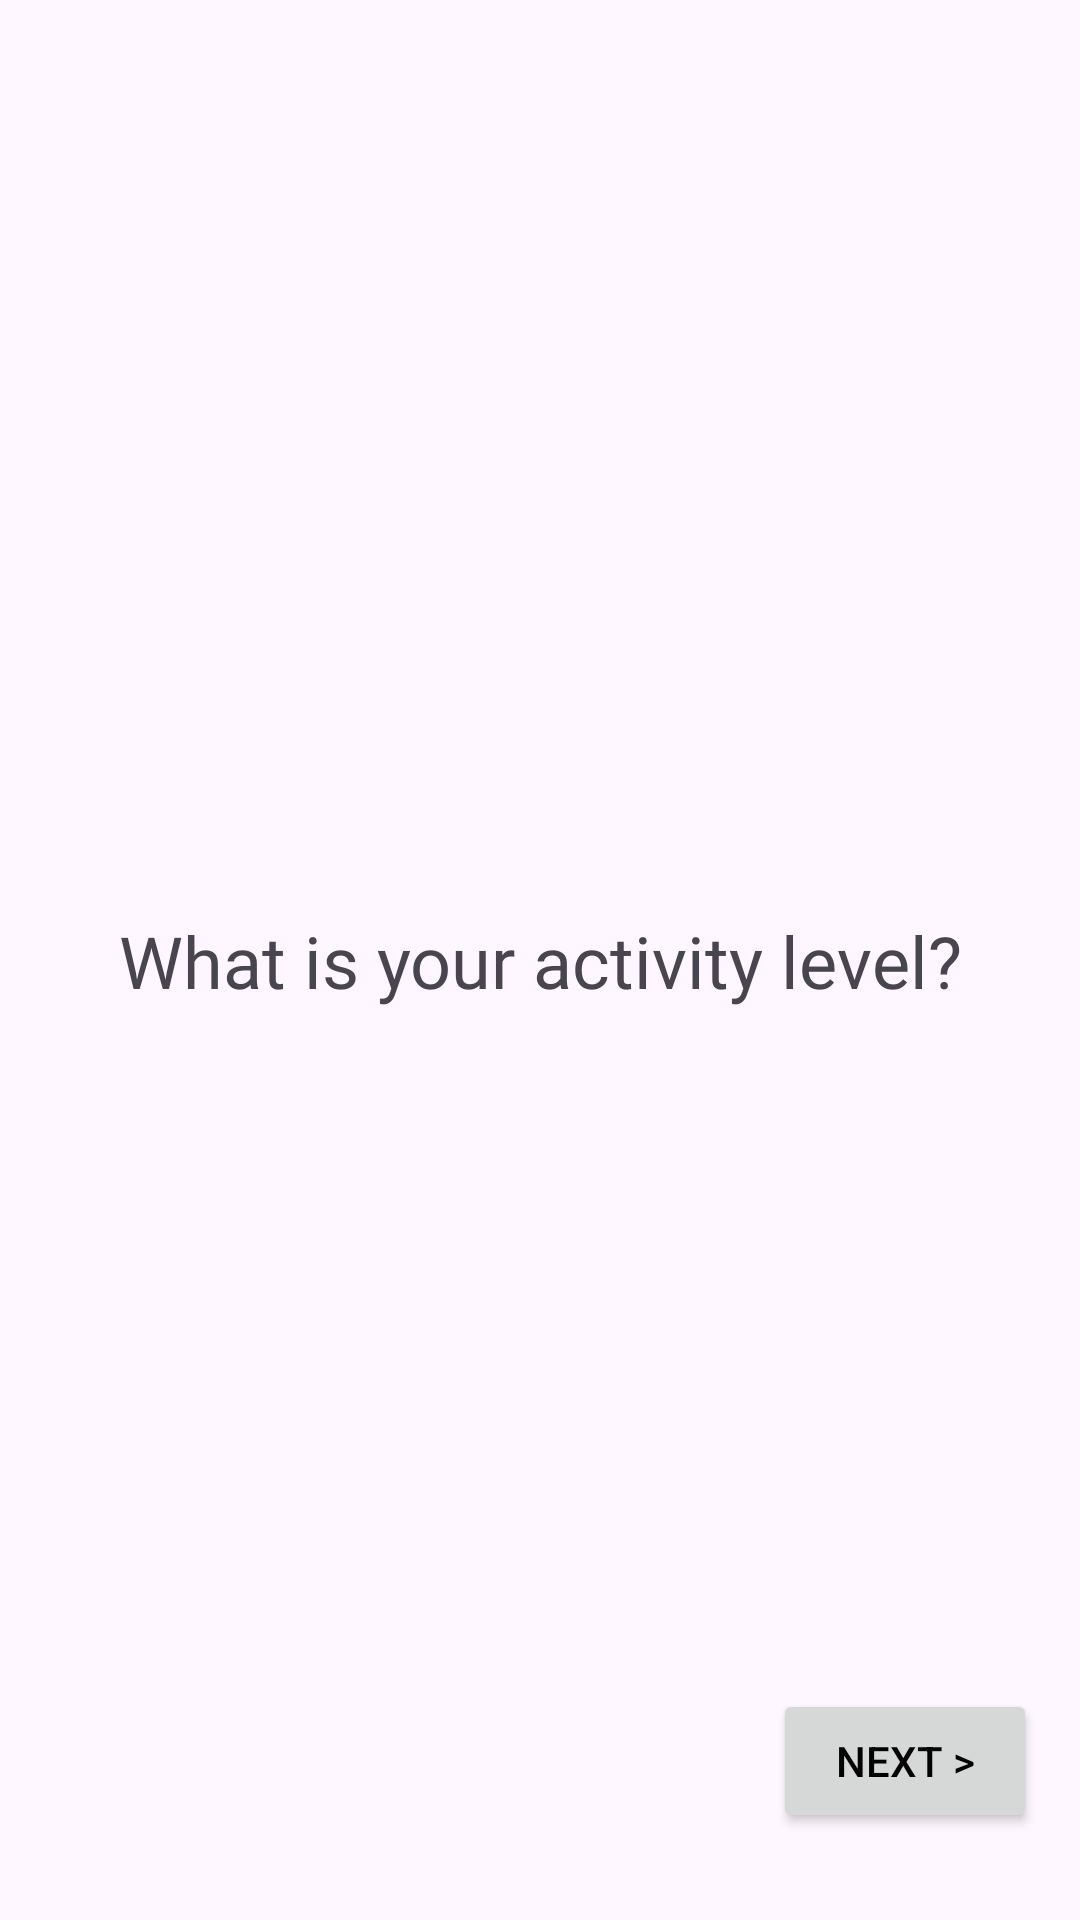

Here is an Android app screen rendered from its layout file. Give the layout XML and the strings, colors and styles it references.
<!-- AndroidManifest.xml: application theme Theme.FoodFit -->
<!-- res/layout/fragment_activity_level.xml -->
<?xml version="1.0" encoding="utf-8"?>
<androidx.constraintlayout.widget.ConstraintLayout xmlns:android="http://schemas.android.com/apk/res/android"
    xmlns:app="http://schemas.android.com/apk/res-auto"
    xmlns:tools="http://schemas.android.com/tools"
    android:layout_width="match_parent"
    android:layout_height="match_parent"
    tools:context=".ui.screens.onboardings.activity_level.ActivityLevelScreen">

    <TextView
        android:id="@+id/activity_selection"
        android:layout_width="wrap_content"
        android:layout_height="wrap_content"
        android:fontFamily="@font/poppins_bold"
        android:text="What is your activity level?"
        android:textSize="24sp"
        app:layout_constraintBottom_toBottomOf="parent"
        app:layout_constraintEnd_toEndOf="parent"
        app:layout_constraintStart_toStartOf="parent"
        app:layout_constraintTop_toTopOf="parent" />

    <com.google.android.material.button.MaterialButtonToggleGroup
        android:id="@+id/toggleButton"
        android:layout_width="wrap_content"
        android:layout_height="wrap_content"
        app:layout_constraintBottom_toBottomOf="parent"
        app:layout_constraintEnd_toEndOf="parent"
        app:layout_constraintStart_toStartOf="parent"
        app:layout_constraintVertical_bias="0.05"
        app:layout_constraintTop_toBottomOf="@+id/activity_selection">

        <Button
            android:id="@+id/low"
            style="?attr/materialButtonOutlinedStyle"
            android:layout_width="wrap_content"
            android:layout_height="wrap_content"
            android:text="Low" />

        <Button
            android:id="@+id/medium"
            style="?attr/materialButtonOutlinedStyle"
            android:layout_width="wrap_content"
            android:layout_height="wrap_content"
            android:text="Medium" />

        <Button
            android:id="@+id/high"
            style="?attr/materialButtonOutlinedStyle"
            android:layout_width="wrap_content"
            android:layout_height="wrap_content"
            android:text="High" />


    </com.google.android.material.button.MaterialButtonToggleGroup>

    <Button
        android:id="@+id/activity_selection_button_next"
        android:layout_width="wrap_content"
        android:layout_height="wrap_content"
        android:text="@string/next"
        android:textColor="@color/black"
        app:layout_constraintBottom_toBottomOf="parent"
        app:layout_constraintEnd_toEndOf="parent"
        app:layout_constraintHorizontal_bias="0.947"
        app:layout_constraintStart_toStartOf="parent"
        app:layout_constraintTop_toBottomOf="@+id/activity_selection"
        app:layout_constraintVertical_bias="0.886" />

</androidx.constraintlayout.widget.ConstraintLayout>
<!-- resources referenced by this layout -->
<resources>
  <color name="black">#FF000000</color>
  <string name="next">Next &gt;</string>
  <style name="Theme.FoodFit" parent="Base.Theme.FoodFit" />
  <style name="Base.Theme.FoodFit" parent="Theme.Material3.DayNight.NoActionBar">
          
          <item name="colorPrimary">@color/primary</item>
      </style>
  <color name="primary">#31D6D6</color>
</resources>
